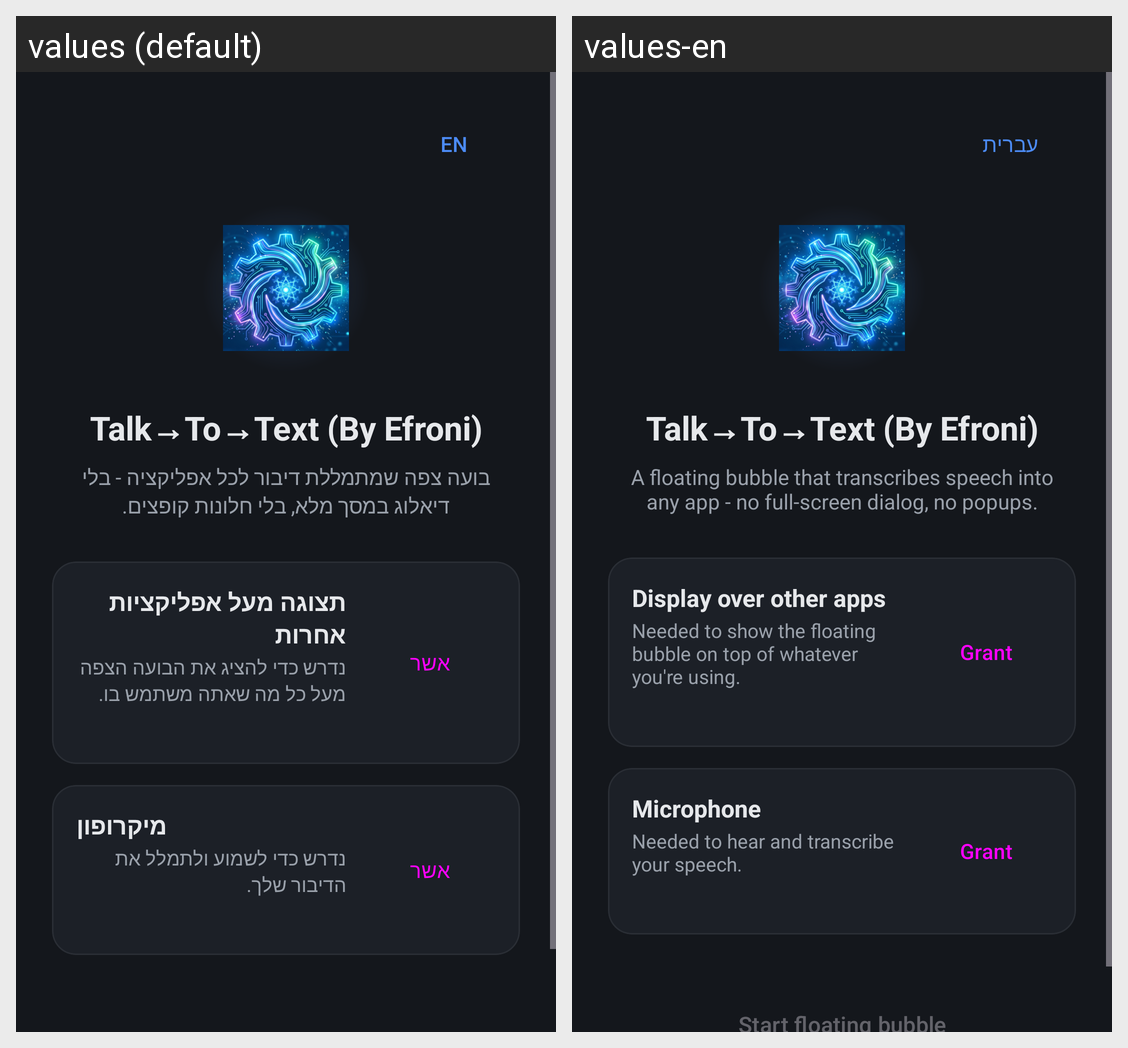

For this localized Android screen grid, give each drawn string resource with its value in every locale shown.
Android screen res/layout/activity_main.xml rendered under 2 locales, left to right: values (default), values-en. Device: Nexus 5 (rendered at 1080×1920; each locale shown at half size, 540×960, under a caption strip naming it); theme Theme.ToTalkToText.
Strings drawn on this screen, with the default value and each locale's value (text and hints the layout hard-codes, and strings that could not be matched under every locale, appear in the picture but are not listed):

lang_toggle_label
  values: EN
  values-en: עברית

app_name_full
  values: Talk→To→Text (By Efroni)
  values-en: Talk→To→Text (By Efroni)  [not translated; the default value is used]

onboarding_title
  values: Talk→To→Text (By Efroni)
  values-en: Talk→To→Text (By Efroni)  [not translated; the default value is used]

onboarding_subtitle
  values: בועה צפה שמתמללת דיבור לכל אפליקציה - בלי דיאלוג במסך מלא, בלי חלונות קופצים.
  values-en: A floating bubble that transcribes speech into any app - no full-screen dialog, no popups.

perm_overlay_title
  values: תצוגה מעל אפליקציות אחרות
  values-en: Display over other apps

perm_overlay_desc
  values: נדרש כדי להציג את הבועה הצפה מעל כל מה שאתה משתמש בו.
  values-en: Needed to show the floating bubble on top of whatever you're using.

perm_overlay_action
  values: אשר
  values-en: Grant

perm_mic_title
  values: מיקרופון
  values-en: Microphone

perm_mic_desc
  values: נדרש כדי לשמוע ולתמלל את הדיבור שלך.
  values-en: Needed to hear and transcribe your speech.

perm_mic_action
  values: אשר
  values-en: Grant
